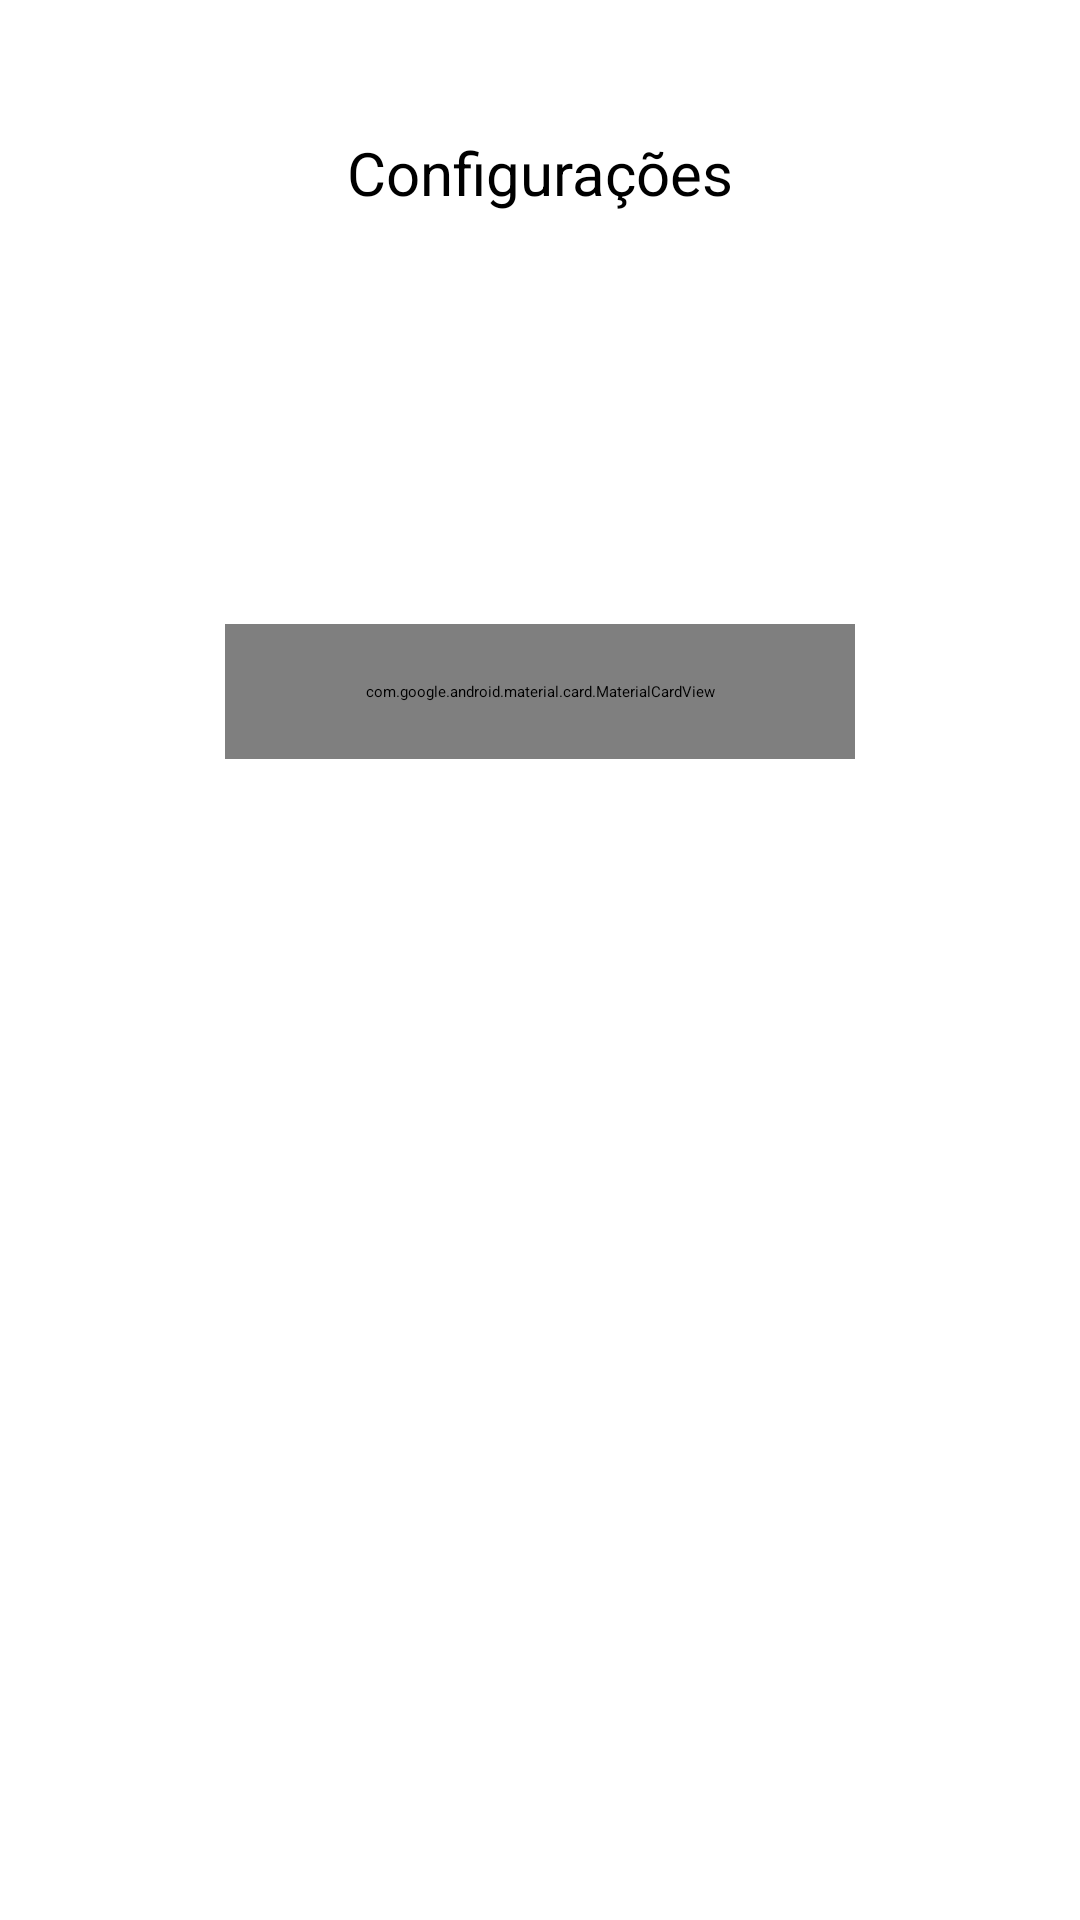

Layout XML and referenced resources for this Android screen:
<!-- AndroidManifest.xml: application theme Theme.dsb_app -->
<!-- res/layout/activity_config.xml -->
<?xml version="1.0" encoding="utf-8"?>
<androidx.constraintlayout.widget.ConstraintLayout xmlns:android="http://schemas.android.com/apk/res/android"
    xmlns:app="http://schemas.android.com/apk/res-auto"
    xmlns:tools="http://schemas.android.com/tools"
    android:layout_width="match_parent"
    android:layout_height="match_parent"
    >

    <TextView
        android:id="@+id/textView2"
        android:layout_width="wrap_content"
        android:layout_height="wrap_content"
        android:layout_marginTop="44dp"
        android:text="Configurações"
        android:textColor="@color/black"
        android:textSize="20dp"
        app:layout_constraintEnd_toEndOf="parent"
        app:layout_constraintStart_toStartOf="parent"
        app:layout_constraintTop_toTopOf="parent" />

    <Switch
        android:id="@+id/switch_button"
        android:layout_width="wrap_content"
        android:layout_height="wrap_content"
        android:text="Ligar rastreador"
        app:layout_constraintBottom_toBottomOf="parent"
        app:layout_constraintEnd_toEndOf="parent"
        app:layout_constraintStart_toStartOf="parent"
        app:layout_constraintTop_toBottomOf="@+id/textView2"
        app:layout_constraintVertical_bias="0.071" />

    <com.google.android.material.card.MaterialCardView
        android:layout_width="210dp"
        android:layout_height="45dp"
        app:strokeWidth="1dp"
        app:strokeColor="@color/black"
        app:cardCornerRadius="4dp"
        app:layout_constraintBottom_toBottomOf="parent"
        app:layout_constraintEnd_toEndOf="parent"
        app:layout_constraintStart_toStartOf="parent"
        app:layout_constraintTop_toBottomOf="@+id/switch_button"
        app:layout_constraintVertical_bias="0.200"
        >
    <Spinner
        android:id="@+id/spinner"
        android:layout_width="200dp"
        android:layout_height="40dp"
        android:dropDownSelector="@color/white"
        app:layout_constraintBottom_toBottomOf="parent"
        app:layout_constraintEnd_toEndOf="parent"
        app:layout_constraintStart_toStartOf="parent"
        app:layout_constraintTop_toBottomOf="@+id/switch1" />
    </com.google.android.material.card.MaterialCardView>


</androidx.constraintlayout.widget.ConstraintLayout>
<!-- resources referenced by this layout -->
<resources>
  <color name="black">#FF000000</color>
  <color name="white">#FFFFFFFF</color>
</resources>
